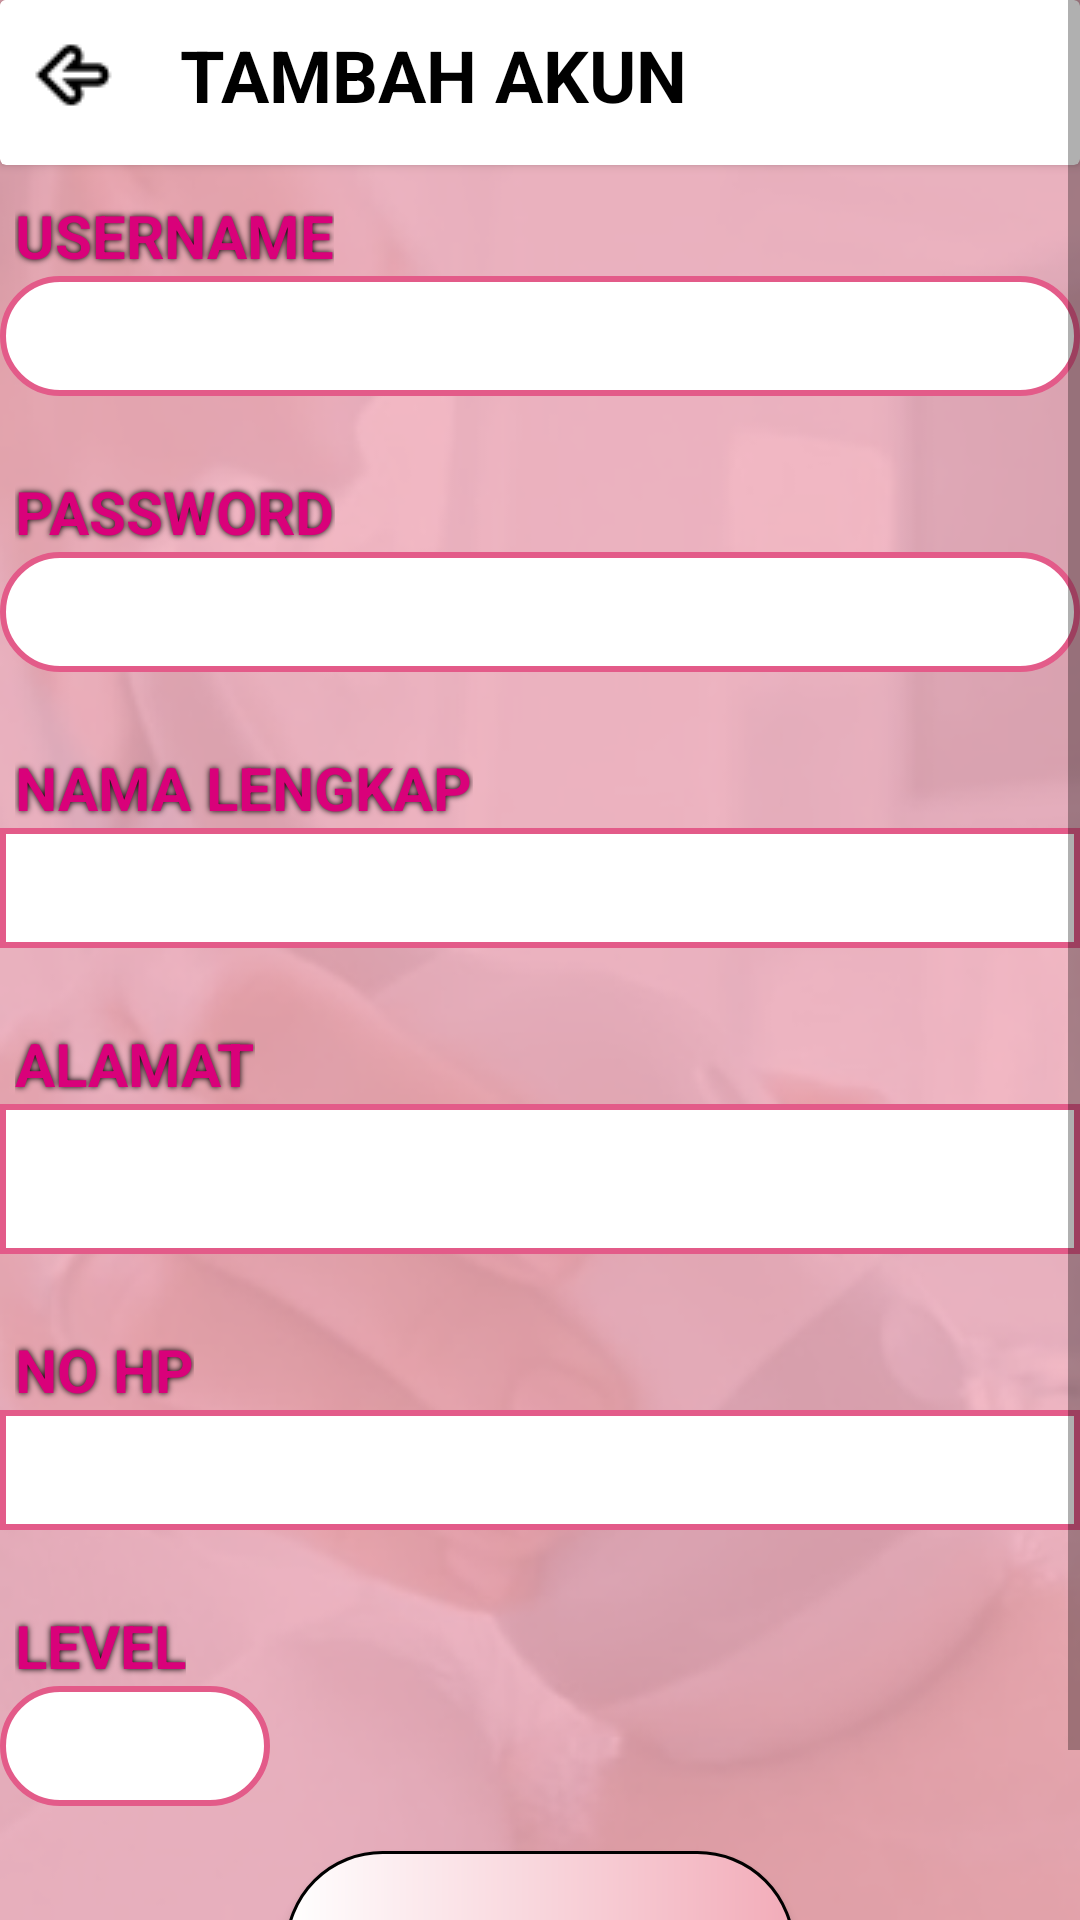

Produce the Android XML layout that renders to this screen, including the resource entries it uses.
<!-- AndroidManifest.xml: application theme Theme.SispakKehamilan -->
<!-- res/layout/activity_tambah_akun.xml -->
<?xml version="1.0" encoding="utf-8"?>
<RelativeLayout xmlns:android="http://schemas.android.com/apk/res/android"
    xmlns:app="http://schemas.android.com/apk/res-auto"
    xmlns:tools="http://schemas.android.com/tools"
    android:layout_width="match_parent"
    android:layout_height="match_parent"
    android:background="@drawable/bg"
    tools:context=".Admin.TambahAkun">

    <ScrollView
        android:layout_width="match_parent"
        android:layout_height="match_parent">

        <LinearLayout
            android:layout_width="match_parent"
            android:layout_height="wrap_content"
            android:orientation="vertical">

            <androidx.cardview.widget.CardView
                android:layout_width="match_parent"
                android:layout_height="55dp">
                <LinearLayout
                    android:layout_width="match_parent"
                    android:layout_height="wrap_content">

                    <ImageButton
                        android:id="@+id/tambahakunkembali"
                        android:layout_width="50dp"
                        android:layout_height="50dp"
                        android:src="@drawable/bck"
                        android:layout_marginEnd="10dp"
                        android:background="@color/white"/>

                    <TextView
                        android:layout_width="wrap_content"
                        android:layout_height="wrap_content"
                        android:text="TAMBAH AKUN"
                        android:textColor="@color/black"
                        android:textStyle="bold"
                        android:textSize="24dp"
                        android:layout_gravity="center"/>

                </LinearLayout>

            </androidx.cardview.widget.CardView>

            <TextView
                android:layout_width="wrap_content"
                android:layout_height="wrap_content"
                android:text="USERNAME"
                android:layout_marginTop="10dp"
                android:layout_marginStart="5dp"
                android:textColor="#D9017A"
                android:shadowColor="@color/black"
                android:shadowDx="0"
                android:shadowDy="0"
                android:shadowRadius="5"
                android:textStyle="bold"
                android:textSize="20dp" />

            <EditText
                android:layout_width="match_parent"
                android:layout_height="40dp"
                android:background="@drawable/editcard"
                android:id="@+id/tmbhusername"
                android:textStyle="bold"
                android:textColor="@color/black"
                android:textAlignment="textStart"
                android:textSize="16dp"
                android:paddingStart="10dp"/>

            <TextView
                android:layout_width="wrap_content"
                android:layout_height="wrap_content"
                android:text="PASSWORD"
                android:layout_marginTop="25dp"
                android:layout_marginStart="5dp"
                android:textColor="#D9017A"
                android:shadowColor="@color/black"
                android:shadowDx="0"
                android:shadowDy="0"
                android:shadowRadius="5"
                android:textStyle="bold"
                android:textSize="20dp" />

            <EditText
                android:layout_width="match_parent"
                android:layout_height="40dp"
                android:background="@drawable/editcard"
                android:id="@+id/tmbhpassword"
                android:textColor="@color/black"
                android:textAlignment="textStart"
                android:textStyle="bold"
                android:textSize="16dp"
                android:paddingStart="10dp"/>

            <TextView
                android:layout_width="wrap_content"
                android:layout_height="wrap_content"
                android:text="NAMA LENGKAP"
                android:layout_marginTop="25dp"
                android:layout_marginStart="5dp"
                android:textColor="#D9017A"
                android:shadowColor="@color/black"
                android:shadowDx="0"
                android:shadowDy="0"
                android:shadowRadius="5"
                android:textStyle="bold"
                android:textSize="20dp" />

            <EditText
                android:layout_width="match_parent"
                android:layout_height="40dp"
                android:background="@drawable/editcard2"
                android:id="@+id/tmbhnamaakun"
                android:textStyle="bold"
                android:textSize="16dp"
                android:textColor="@color/black"
                android:textAlignment="textStart"
                android:paddingStart="3dp"/>

            <TextView
                android:layout_width="wrap_content"
                android:layout_height="wrap_content"
                android:text="ALAMAT"
                android:layout_marginTop="25dp"
                android:layout_marginStart="5dp"
                android:textColor="#D9017A"
                android:shadowColor="@color/black"
                android:shadowDx="0"
                android:shadowDy="0"
                android:shadowRadius="5"
                android:textStyle="bold"
                android:textSize="20dp" />

            <EditText
                android:layout_width="match_parent"
                android:layout_height="50dp"
                android:background="@drawable/editcard2"
                android:id="@+id/tmbhalamat"
                android:textStyle="bold"
                android:textColor="@color/black"
                android:textAlignment="textStart"
                android:textSize="16dp"
                android:paddingStart="3dp"/>

            <TextView
                android:layout_width="wrap_content"
                android:layout_height="wrap_content"
                android:text="NO HP"
                android:layout_marginTop="25dp"
                android:layout_marginStart="5dp"
                android:textColor="#D9017A"
                android:shadowColor="@color/black"
                android:shadowDx="0"
                android:shadowDy="0"
                android:shadowRadius="5"
                android:textStyle="bold"
                android:textSize="20dp" />

            <EditText
                android:layout_width="match_parent"
                android:layout_height="40dp"
                android:background="@drawable/editcard2"
                android:id="@+id/tmbhnohp"
                android:textStyle="bold"
                android:textColor="@color/black"
                android:textAlignment="textStart"
                android:textSize="16dp"
                android:paddingStart="3dp"/>

            <TextView
                android:layout_width="wrap_content"
                android:layout_height="wrap_content"
                android:text="LEVEL"
                android:layout_marginTop="25dp"
                android:layout_marginStart="5dp"
                android:textColor="#D9017A"
                android:shadowColor="@color/black"
                android:shadowDx="0"
                android:shadowDy="0"
                android:shadowRadius="5"
                android:textStyle="bold"
                android:textSize="20dp" />

            <Spinner
                android:layout_width="90dp"
                android:layout_height="40dp"
                android:background="@drawable/editcard"
                android:id="@+id/spintmbhlevel"
                android:textAlignment="center" />

            <Button
                android:id="@+id/buttambahakun"
                android:layout_width="170dp"
                android:layout_height="65dp"
                android:layout_marginTop="15dp"
                android:background="@drawable/cusbut"
                android:text="TAMBAH"
                android:textAlignment="center"
                android:layout_marginBottom="20dp"
                android:textSize="25dp"
                android:textColor="#025F00"
                android:layout_gravity="center"
                android:textStyle="bold"/>

        </LinearLayout>
    </ScrollView>

</RelativeLayout>
<!-- resources referenced by this layout -->
<resources>
  <color name="black">#FF000000</color>
  <color name="white">#FFFFFFFF</color>
  <!-- drawable bck: png bitmap (drawable, 373 bytes) -->
  <!-- drawable bg: png bitmap (drawable, 106998 bytes) -->
  <!-- drawable cusbut (drawable) -->
  <?xml version="1.0" encoding="utf-8"?>
  <shape xmlns:android="http://schemas.android.com/apk/res/android"
      android:shape="rectangle">
  
      <gradient
          android:startColor="#FFFF"
          android:endColor="#F2ACB9"
          android:type="linear"/>
      <corners android:radius="45dp"/>
      <stroke android:color="@color/black"
          android:width="1dp"/>
  </shape>
  <!-- drawable editcard (drawable) -->
  <?xml version="1.0" encoding="utf-8"?>
  <shape xmlns:android="http://schemas.android.com/apk/res/android"
      android:shape="rectangle">
          <stroke android:color="#E35B89"
              android:width="2dp"/>
          <corners android:radius="45dp"/>
          <solid android:color="@color/white" />
  </shape>
  <!-- drawable editcard2 (drawable) -->
  <?xml version="1.0" encoding="utf-8"?>
  <shape xmlns:android="http://schemas.android.com/apk/res/android"
      android:shape="rectangle">
      <stroke android:color="#E35B89"
          android:width="2dp"/>
      <solid android:color="@color/white" />
  </shape>
  <style name="Theme.SispakKehamilan" parent="Base.Theme.SispakKehamilan">
      <item name="windowActionBar">false</item>
      <item name="windowNoTitle">true</item>
      <item name="android:windowFullscreen">true</item>/&gt;
      </style>
  <style name="Base.Theme.SispakKehamilan" parent="Theme.AppCompat.Light.DarkActionBar">
          
          
      </style>
</resources>
